Run: headless pygame with SDL's dummy video driver; simulated clock (each Clock.tick advances the game by its frame time, no real sleeping); random seed 0; keys injected as events and as key.get_pressed() state; mouse plan: one left click at the window centre at the start of phase 2, then a move to the lower-right quarter at the start of phase 3.
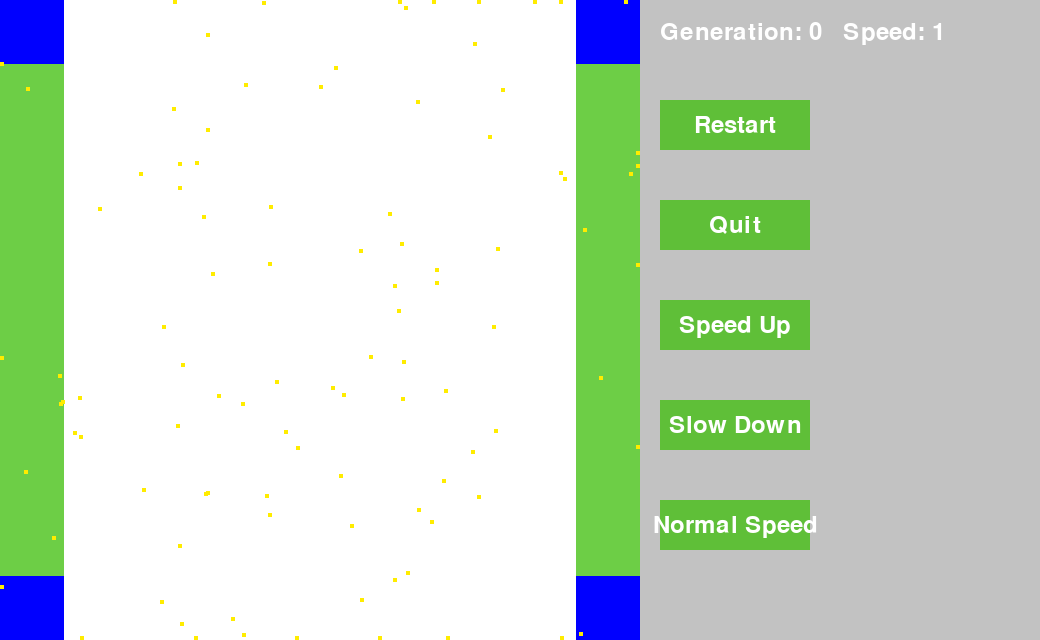
Frame 1 of 4 · flips 1–60 · no input
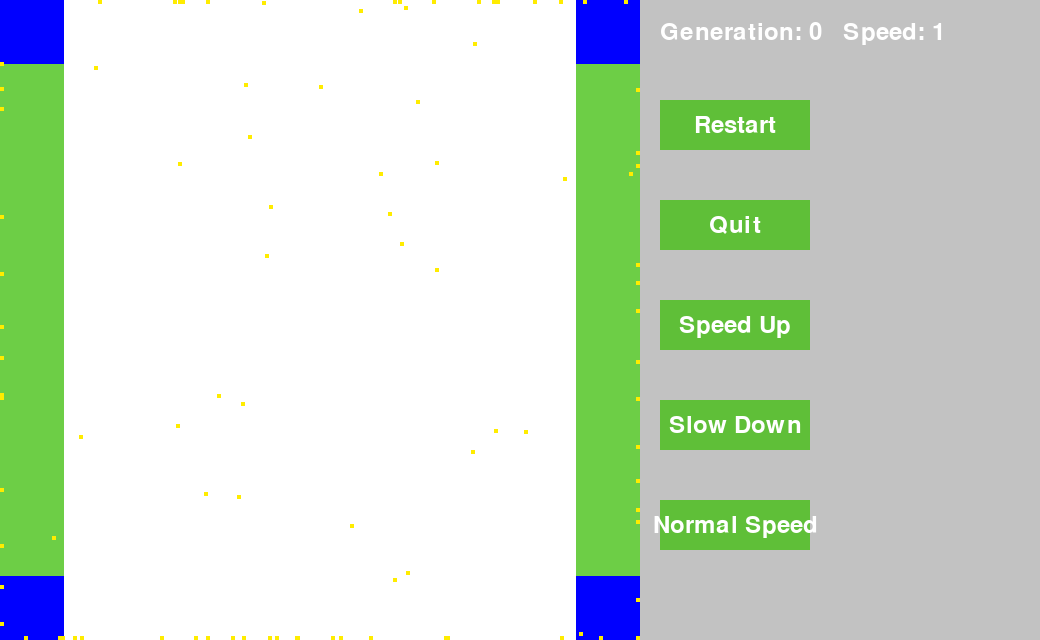
Frame 2 of 4 · flips 61–180 · clicked the window centre · tapped SPACE, RETURN · held RIGHT (→), D
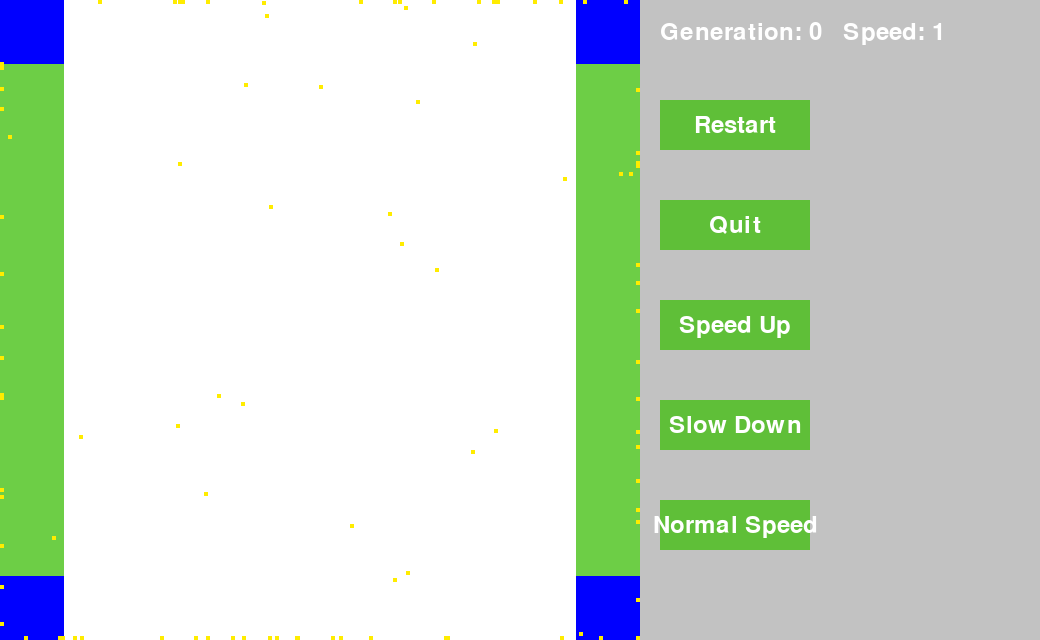
Frame 3 of 4 · flips 181–300 · moved the mouse to the lower-right quarter · held DOWN (↓), S
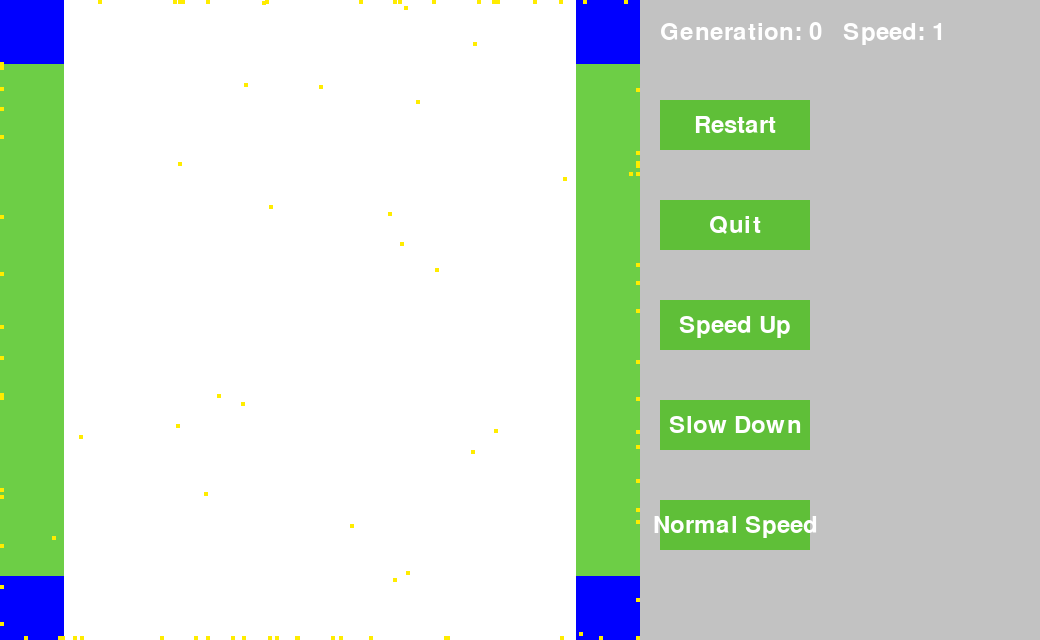
Frame 4 of 4 · flips 301–420 · held LEFT (←), A, UP (↑), W

The pygame program that drew these frames:

import pygame
import random

# individual.genes=[move1,move2,speed,size,MoveBias1,MoveBias2] veya biaslar ayrı bir arrayde de tutulabilir [MoveBias1,MoveBias2]
# sensory olcuak 4 yanını [0,0,0,0] tarzı bir arrayle görücek 0 ise boş 1 ise dolu demek olucak o grid
# Crossover moveler çapra#mutasyonda movement genleri değişecek speed size a belirli bir aralıkta verilen random sayılar eklenip çıkacak ayrıca biaslarda değişebiliecek mutasyonla

# Constants,

FAUNA_WIDTH, FAUNA_HEIGHT = 640, 640
BUTTON_AREA_WIDTH = 400
FPS = 60
YELLOW = (255, 236, 0)
BLACK = (0, 0, 0)
WHITE = (255, 255, 255)
RED = (255, 0, 0)
GREEN = (109, 206, 70)
LGREEN = (95, 191, 56)
GREY = (194, 194, 194)
BLUE = (0, 0, 255)
LIFE_TIME = 600
Population = 100
time_scale = 1
left_zone = pygame.Rect(0, 0, 0.1 * FAUNA_WIDTH, FAUNA_HEIGHT)
right_zone = pygame.Rect(0.9 * FAUNA_WIDTH, 0, 0.1 * FAUNA_WIDTH, FAUNA_HEIGHT)
middle_zone = pygame.Rect(FAUNA_WIDTH // 2 - 50, FAUNA_HEIGHT // 2 - 50, 100, 100)
top_left=pygame.Rect(0, 0, 0.1 * FAUNA_WIDTH, 0.1 * FAUNA_HEIGHT)
top_right=pygame.Rect(0.9 * FAUNA_WIDTH, 0, 0.1 * FAUNA_WIDTH, 0.1 * FAUNA_HEIGHT)
bottom_left= pygame.Rect(0, 0.9 * FAUNA_HEIGHT, 0.1 * FAUNA_WIDTH, 0.1 * FAUNA_HEIGHT)
bottom_right = pygame.Rect(0.9 * FAUNA_WIDTH, 0.9 * FAUNA_HEIGHT, 0.1 * FAUNA_WIDTH, 0.1 * FAUNA_HEIGHT)
min_time_scale = 0.1
r = [0, 1]
l = [0, -1]
u = [1, 0]
d = [-1, 0]
directions = [r,l,u,d]


class Individual(pygame.sprite.Sprite):
    def __init__(self, genes=None):
        super().__init__()
        self.image = pygame.Surface((4, 4))
        self.image.fill(YELLOW)
        self.rect = self.image.get_rect()
        self.rect.x = random.randint(0, FAUNA_WIDTH)
        self.rect.y = random.randint(0, FAUNA_HEIGHT)
        self.loop_direction = False
        self.loop_counter = 0
        self.loop_duration = 50  # You can adjust this value based on your desired loop duration

        # Initialize genes
        # Inside the __init__ method of the Individual class
        if genes is None:
            direction1 = directions[random.randint(0, len(directions) - 1)]
            direction2 = directions[random.randint(0, len(directions) - 1)]

            dominance1 = random.uniform(0, 1)
            dominance2 = 1 - dominance1
            size = random.randint(0, 2)
            speed = random.randint(0, 3)
            self.genes = [direction1, direction2, dominance1, dominance2, size, speed]

            # Ensure that self.direction is consistently a list containing a tuple
            self.direction = [(direction1[0], direction1[1])]
        else:
            self.genes = genes
            self.direction = [(self.genes[0], self.genes[1])]

        # Extract biases from genes
        self.dominance = self.genes[2:4]  # Ensure that self.dominance has two elements
        self.size = self.genes[4]
        self.speed = self.genes[5]
        self.direction1 = self.genes[1]
        self.direction2= self.genes[0]
        self.fitness = 0.0
    # Inside the Individual class
    def update(self):
        movement_x, movement_y = self.move()
        print(movement_x,movement_y,type(movement_x))
        self.rect.x += int(movement_x * time_scale)  # Ensure the result is an integer
        self.rect.y += int(movement_y * time_scale)  # Ensure the result is an integer
        self.fitness = fitness(self)
        # Collision barrier for the fauna area
        self.rect.left = max(self.rect.left, 0)
        self.rect.right = min(self.rect.right, FAUNA_WIDTH)
        self.rect.top = max(self.rect.top, 0)
        self.rect.bottom = min(self.rect.bottom, FAUNA_HEIGHT)

    def check_collision_zones(self):
        if left_zone.colliderect(self.rect) or right_zone.colliderect(self.rect):
            if top_left.colliderect(self.rect) or top_right.colliderect(self.rect) \
                    or bottom_left.colliderect(self.rect) or bottom_right.colliderect(self.rect):
                self.fitness = 1.0
            else:
                self.fitness = 0.5
        else:
            self.fitness = 0
    # Inside the Individual class
    def move(self):
        # Update direction based on dominance
        if self.dominance[1] > self.dominance[0]:
            preferred_x, preferred_y = self.direction1[0], self.direction1[1]
            secondary_x, secondary_y = self.direction2[0], self.direction2[1]
            primary_speed = self.speed
        else:
            preferred_x, preferred_y = self.direction2[0], self.direction2[1]
            secondary_x, secondary_y = self.direction1[0], self.direction1[1]
            primary_speed = self.speed

        # Handle speed 0 and looping
        if self.speed == 0:
            if self.loop_direction:
                preferred_x, preferred_y, secondary_x, secondary_y = secondary_x, secondary_y, preferred_x, preferred_y
                self.loop_counter += 1
                if self.loop_counter >= self.loop_duration:
                    self.loop_direction = False
                    self.loop_counter = 0
            else:
                preferred_x, preferred_y = secondary_x, secondary_y

        # Apply preferred direction to movement
        movement_x = preferred_x * primary_speed
        movement_y = preferred_y * primary_speed

        return movement_x, movement_y

    def crossover(self, partner):
        if partner is None:
            return self
        print("Parent 1 genes:", self.genes)
        print("Parent 2 genes:", partner.genes)

        crossover_point = random.randint(1, len(self.genes) - 2)
        child_genes = self.genes[:crossover_point] + partner.genes[crossover_point:]

        crossover_bias_point = random.randint(1, len(self.genes) - 1)
        child_genes[4:6] = (
                self.genes[4:6][:crossover_bias_point] + partner.genes[4:6][crossover_bias_point:]
        )

        mutation_rate = 0.1
        mutation_range = 0.2
        for i in range(len(child_genes)):
            if isinstance(child_genes[i], (int, float)):  # Check if the gene is an int or float
                if random.random() < mutation_rate:
                    child_genes[i] += random.uniform(-mutation_range, mutation_range)
                    # Ensure that the mutated value stays within bounds
                    if i == 4:  # Handling size gene
                        child_genes[i] = max(0, min(2, child_genes[i]))
                    elif i == 5:  # Handling speed gene
                        child_genes[i] = max(0, min(3, child_genes[i]))

        print("Child genes after mutation:", child_genes)
        return Individual(child_genes)

    def mutate(self, mutation_range=0.2):
        mutation_rate = 0.1
        for i in range(len(self.genes)):
            if isinstance(self.genes[i], (int, float)):  # Check if the gene is an int or float
                if random.random() < mutation_rate:
                    self.genes[i] += random.uniform(-mutation_range, mutation_range)
                    # Ensure that the mutated value stays within bounds
                    if i == 4:  # Handling size gene
                        self.genes[i] = max(0, min(2, self.genes[i]))
                    elif i == 5:  # Handling speed gene
                        self.genes[i] = max(0, min(3, self.genes[i]))

        # Update move biases after mutation
        self.genes[4:6] = [max(0, min(1, val)) for val in self.genes[4:6]]


def draw_square(top_left, size, surface, color):
    pygame.draw.rect(surface, color, pygame.Rect(top_left, (size, size)))


class Button:
    def __init__(self, x, y, width, height, text, color, hover_color, action=None):
        self.rect = pygame.Rect(x, y, width, height)
        self.color = color
        self.hover_color = hover_color
        self.text = text
        self.action = action
        self.font = pygame.font.Font(None, 36)

    def draw(self, surface):
        pygame.draw.rect(surface, self.color, self.rect)
        text = self.font.render(self.text, True, WHITE)
        text_rect = text.get_rect(center=self.rect.center)
        surface.blit(text, text_rect)

    def check_hover(self, mouse_pos):
        return self.rect.collidepoint(mouse_pos)


generation_text = "Generation: 0   Speed: 1"

def update_generation(steps):
    global generation_text
    generation_time = steps * time_scale // (FPS * 10)
    generation_text = f"Generation: {int(generation_time)}   " \
                      f"Speed: {int(time_scale)}"


class SpeedUpButton(Button):
    def __init__(self, x, y, width, height, text, color, hover_color, action=None):
        super().__init__(x, y, width, height, text, color, hover_color, action)

    def increase_speed(self):
        # This function increases the simulation speed when the button is clicked
        global time_scale
        time_scale = time_scale + 0.1  # Increase the time scale factor within the limit of 1.0


class SlowDownButton(Button):
    def __init__(self, x, y, width, height, text, color, hover_color, action=None):
        super().__init__(x, y, width, height, text, color, hover_color, action)

    def decrease_speed(self):
        # This function decreases the simulation speed when the button is clicked
        global time_scale
        if time_scale > 0.1:
            time_scale = max(min_time_scale,time_scale - 0.1)  # Decrease the time scale factor but not below the minimum


class NormalSpeedButton(Button):
    def __init__(self, x, y, width, height, text, color, hover_color, action=None):
        super().__init__(x, y, width, height, text, color, hover_color, action)

    def reset_speed(self):
        global time_scale
        time_scale = 1


pygame.init()
screen = pygame.display.set_mode((FAUNA_WIDTH + BUTTON_AREA_WIDTH, FAUNA_HEIGHT))
pygame.display.set_caption("Evolution Simulation")
clock = pygame.time.Clock()

fauna_area = pygame.Rect(0, 0, FAUNA_WIDTH, FAUNA_HEIGHT)

fauna_sprites = pygame.sprite.Group()

for _ in range(Population):  # Creating 20 individuals in the fauna area
    ind = Individual()
    fauna_sprites.add(ind)

button1 = Button(FAUNA_WIDTH + 20, 100, 150, 50, "Restart", GREEN, GREEN)
button2 = Button(FAUNA_WIDTH + 20, 200, 150, 50, "Quit", GREEN, GREEN)
slow_down_button = SlowDownButton(FAUNA_WIDTH + 20, 400, 150, 50, "Slow Down", GREEN, GREEN)
normal_speed_button = NormalSpeedButton(FAUNA_WIDTH + 20, 500, 150, 50, "Normal Speed", GREEN, GREEN)
speed_up_button = SpeedUpButton(FAUNA_WIDTH + 20, 300, 150, 50, "Speed Up", GREEN, GREEN)
generation_text = update_generation(0)

# Fitness Fonksiyonu
def fitness(ind):
    x, y = ind.rect.x, ind.rect.y

    if left_zone.collidepoint(x, y) or right_zone.collidepoint(x, y):
        return 1.0  # Mavi bölgede ise 1 puan
    elif top_left.collidepoint(x, y) or top_right.collidepoint(x, y) or bottom_left.collidepoint(x, y) or bottom_right.collidepoint(x, y):
        return 0.5  # Yeşil bölgede ise 0.5 puan
    else:
        return 0.0  # Diğer durumlarda 0 puan

def update_fitness_and_remove_dead(steps):
    total_fitness = 0
    dead_individuals = []

    for ind in fauna_sprites:
        ind.update()

        collision_list = pygame.sprite.spritecollide(ind, fauna_sprites, False)
        for collided in collision_list:
            if collided != ind:
                ind.direction = (random.choice([-1, 0, 1]), random.choice([-1, 0, 1]))

        ind_fitness = fitness(ind)
        total_fitness += ind_fitness

        if steps >= LIFE_TIME:  # Yaşam süresi sona erdiğinde
            dead_individuals.append(ind)

    for dead_ind in dead_individuals:
        fauna_sprites.remove(dead_ind)

    if steps * time_scale % (FPS * 10) == 0:
        update_generation(steps)  # Update the generation text

        new_generation = pygame.sprite.Group()
        for _ in range(Population):
            parents = tournament_selection(fauna_sprites, tournament_size=3)
            if parents is not None:
                parent1, parent2 = parents
                child = parent1.crossover(parent2)
                child.mutate()
                new_generation.add(child)

        fauna_sprites.empty()
        fauna_sprites.add(*new_generation.sprites())

    return total_fitness

def tournament_selection(population, tournament_size):
    selected_parents = []
    for _ in range(2):  # Select two parents for crossover
        if len(population) < tournament_size:
            return None  # Handle the case where the population is smaller than the tournament size
        participants = random.sample(population.sprites(), k=tournament_size)
        selected_parent = max(participants, key=lambda ind: fitness(ind))
        selected_parents.append(selected_parent)

    print("Selected parents genes:")
    for parent in selected_parents:
        print(parent.genes)

    return selected_parents




running = True
steps = 0
while running:
    for event in pygame.event.get():
        if event.type == pygame.QUIT:
            running = False

    mouse_pos = pygame.mouse.get_pos()
    if slow_down_button.check_hover(mouse_pos):
        slow_down_button.color = slow_down_button.hover_color
        if event.type == pygame.MOUSEBUTTONDOWN:
            slow_down_button.decrease_speed()
    else:
        slow_down_button.color = LGREEN

    if speed_up_button.check_hover(mouse_pos):
        speed_up_button.color = speed_up_button.hover_color
        if event.type == pygame.MOUSEBUTTONDOWN:
            speed_up_button.increase_speed()
    else:
        speed_up_button.color = LGREEN

    if normal_speed_button.check_hover(mouse_pos):
        normal_speed_button.color = normal_speed_button.hover_color
        if event.type == pygame.MOUSEBUTTONDOWN:
            normal_speed_button.reset_speed()
    else:
        normal_speed_button.color = LGREEN

    if button1.check_hover(mouse_pos):
        button1.color = button1.hover_color
        if event.type == pygame.MOUSEBUTTONDOWN:
            # Restart simulation
            steps = 0
            generation_text = update_generation(steps)
            for sprite in fauna_sprites:
                sprite.rect.x = random.randint(0, FAUNA_WIDTH)
                sprite.rect.y = random.randint(0, FAUNA_HEIGHT)
    else:
        button1.color = LGREEN

    if button2.check_hover(mouse_pos):
        button2.color = button2.hover_color
        if event.type == pygame.MOUSEBUTTONDOWN:
            running = False  # Quit the application
    else:
        button2.color = LGREEN

    for ind in fauna_sprites:
        ind.update()

        collision_list = pygame.sprite.spritecollide(ind, fauna_sprites, False)
        for collided in collision_list:
            if collided != ind:
                ind.direction = (random.choice([-1, 0, 1]), random.choice([-1, 0, 1]))

    screen.fill(WHITE)
    pygame.draw.rect(screen, GREEN, left_zone)
    pygame.draw.rect(screen, GREEN, right_zone)
    pygame.draw.rect(screen, BLUE, top_right)
    pygame.draw.rect(screen, BLUE,top_left)
    pygame.draw.rect(screen, BLUE,bottom_left)
    pygame.draw.rect(screen, BLUE,bottom_right)

    fauna_sprites.draw(screen)

    # Draw buttons and text in the dedicated area
    pygame.draw.rect(screen, GREY, pygame.Rect(FAUNA_WIDTH, 0, BUTTON_AREA_WIDTH, FAUNA_HEIGHT))


    button1.draw(screen)
    button2.draw(screen)
    speed_up_button.draw(screen)
    slow_down_button.draw(screen)
    normal_speed_button.draw(screen)

    font = pygame.font.Font(None, 36)
    text = font.render(generation_text, True, WHITE)
    screen.blit(text, (FAUNA_WIDTH + 20, 20))

    pygame.display.flip()
    clock.tick(FPS)
    total_fitness = update_fitness_and_remove_dead(steps)
    steps += 1

    if steps * time_scale % (FPS * 10) == 0:
        generation_text = update_generation(steps)

        new_generation = pygame.sprite.Group()
        for _ in range(Population):
            parents = tournament_selection(fauna_sprites, tournament_size=3)
            if parents is not None:
                parent1, parent2 = parents
                child = parent1.crossover(parent2)
                child.mutate()
                new_generation.add(child)

        fauna_sprites.empty()  # Clear the old generation
        fauna_sprites.add(new_generation.sprites())  # Add the new generation to the existing sprite group

        steps = 0


pygame.quit()
